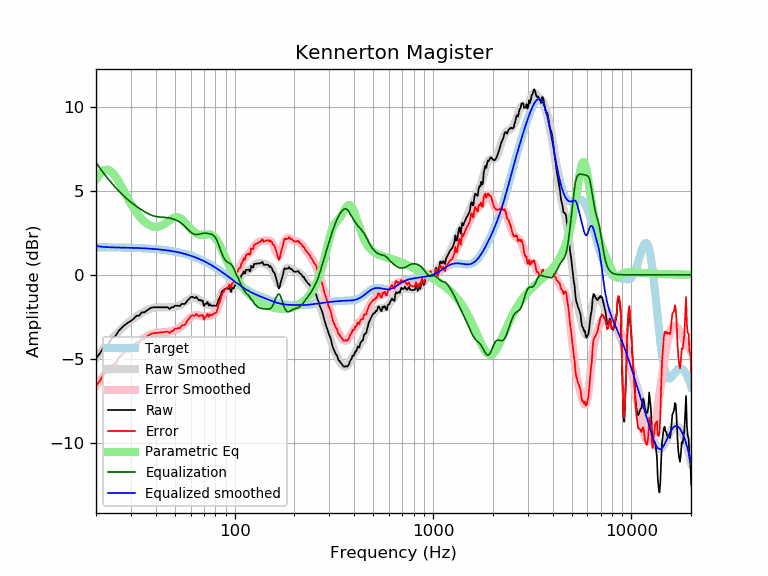

The table this chart was drawn from, first rows:
frequency, raw, error, smoothed, error_smoothed, equalization, parametric_eq, equalized_raw, equalized_smoothed, target
20, -5.00, -6.64, -4.97, -6.61, 6.69, 5.66, 1.69, 1.72, 1.64
21, -4.65, -6.29, -4.65, -6.29, 6.33, 6.03, 1.68, 1.68, 1.64
22, -4.26, -5.89, -4.36, -5.99, 6.01, 6.23, 1.75, 1.66, 1.64
23, -4.16, -5.79, -4.08, -5.71, 5.72, 6.26, 1.56, 1.64, 1.63
24, -3.78, -5.41, -3.83, -5.46, 5.46, 6.13, 1.68, 1.63, 1.63
25, -3.67, -5.30, -3.59, -5.22, 5.22, 5.88, 1.55, 1.63, 1.63
26, -3.35, -4.97, -3.38, -5.00, 5.00, 5.56, 1.65, 1.62, 1.62
27, -3.15, -4.77, -3.18, -4.81, 4.81, 5.22, 1.66, 1.62, 1.62
28, -2.98, -4.60, -3.01, -4.63, 4.63, 4.87, 1.65, 1.62, 1.62
29, -2.85, -4.46, -2.86, -4.47, 4.47, 4.54, 1.62, 1.61, 1.61
30, -2.75, -4.36, -2.72, -4.32, 4.32, 4.23, 1.57, 1.61, 1.61
31, -2.61, -4.21, -2.59, -4.19, 4.19, 3.95, 1.58, 1.60, 1.60
32, -2.44, -4.04, -2.48, -4.07, 4.07, 3.71, 1.63, 1.60, 1.60
33, -2.44, -4.03, -2.37, -3.96, 3.96, 3.50, 1.52, 1.59, 1.59
34, -2.24, -3.82, -2.28, -3.86, 3.86, 3.32, 1.62, 1.58, 1.58
35, -2.24, -3.81, -2.19, -3.77, 3.77, 3.18, 1.53, 1.58, 1.58
36, -2.14, -3.71, -2.12, -3.69, 3.69, 3.06, 1.55, 1.57, 1.57
37, -2.04, -3.60, -2.06, -3.61, 3.61, 2.97, 1.58, 1.56, 1.56
38, -1.96, -3.51, -2.01, -3.56, 3.56, 2.91, 1.60, 1.55, 1.55
39, -1.94, -3.48, -1.97, -3.51, 3.51, 2.87, 1.57, 1.54, 1.54
40, -1.94, -3.47, -1.95, -3.47, 3.47, 2.86, 1.54, 1.53, 1.53
41, -1.94, -3.46, -1.93, -3.45, 3.45, 2.87, 1.51, 1.52, 1.52
42, -1.94, -3.44, -1.93, -3.44, 3.44, 2.90, 1.50, 1.51, 1.51
43, -1.94, -3.43, -1.94, -3.43, 3.43, 2.95, 1.49, 1.49, 1.49
44, -1.94, -3.42, -1.94, -3.42, 3.42, 3.01, 1.48, 1.48, 1.48
45, -1.94, -3.40, -1.95, -3.41, 3.41, 3.09, 1.47, 1.46, 1.46
46, -1.94, -3.39, -1.95, -3.40, 3.40, 3.17, 1.46, 1.45, 1.45
47, -2.04, -3.47, -1.95, -3.38, 3.38, 3.25, 1.34, 1.43, 1.43
48, -1.94, -3.35, -1.94, -3.35, 3.35, 3.32, 1.41, 1.42, 1.42
49, -1.94, -3.34, -1.92, -3.32, 3.32, 3.38, 1.38, 1.40, 1.40
50, -1.84, -3.22, -1.90, -3.28, 3.28, 3.42, 1.44, 1.38, 1.38
51, -1.85, -3.21, -1.88, -3.24, 3.24, 3.43, 1.39, 1.36, 1.36
52, -1.84, -3.18, -1.85, -3.19, 3.19, 3.42, 1.35, 1.34, 1.34
53, -1.86, -3.18, -1.81, -3.13, 3.13, 3.38, 1.27, 1.32, 1.32
54, -1.74, -3.03, -1.77, -3.06, 3.06, 3.32, 1.32, 1.29, 1.29
55, -1.74, -3.01, -1.71, -2.99, 2.99, 3.24, 1.25, 1.27, 1.27
56, -1.74, -2.98, -1.65, -2.90, 2.90, 3.14, 1.16, 1.25, 1.25
57, -1.64, -2.86, -1.59, -2.81, 2.81, 3.04, 1.17, 1.22, 1.22
58, -1.51, -2.70, -1.52, -2.72, 2.72, 2.94, 1.21, 1.19, 1.19
59, -1.44, -2.61, -1.46, -2.63, 2.63, 2.83, 1.19, 1.17, 1.17
60, -1.34, -2.48, -1.41, -2.55, 2.55, 2.74, 1.21, 1.14, 1.14
61, -1.31, -2.42, -1.37, -2.48, 2.48, 2.65, 1.17, 1.11, 1.11
62, -1.35, -2.43, -1.35, -2.44, 2.44, 2.58, 1.09, 1.08, 1.08
63, -1.39, -2.44, -1.36, -2.41, 2.41, 2.51, 1.02, 1.05, 1.05
64, -1.32, -2.34, -1.38, -2.40, 2.40, 2.46, 1.08, 1.02, 1.02
65, -1.41, -2.40, -1.41, -2.40, 2.40, 2.43, 0.99, 0.99, 0.99
66, -1.52, -2.47, -1.46, -2.42, 2.42, 2.40, 0.90, 0.95, 0.95
67, -1.49, -2.41, -1.51, -2.43, 2.43, 2.38, 0.95, 0.92, 0.92
68, -1.56, -2.44, -1.57, -2.45, 2.45, 2.38, 0.89, 0.88, 0.88
69, -1.54, -2.39, -1.62, -2.47, 2.47, 2.38, 0.93, 0.85, 0.85
70, -1.86, -2.67, -1.66, -2.47, 2.47, 2.38, 0.62, 0.81, 0.81
71, -1.74, -2.52, -1.70, -2.48, 2.48, 2.39, 0.74, 0.78, 0.78
72, -1.72, -2.46, -1.73, -2.47, 2.47, 2.40, 0.75, 0.74, 0.74
73, -1.62, -2.32, -1.76, -2.46, 2.46, 2.41, 0.84, 0.70, 0.70
74, -1.84, -2.50, -1.79, -2.45, 2.45, 2.41, 0.61, 0.66, 0.66
75, -1.74, -2.36, -1.81, -2.44, 2.44, 2.40, 0.70, 0.62, 0.62
76, -1.84, -2.42, -1.84, -2.42, 2.42, 2.38, 0.58, 0.59, 0.59
77, -1.84, -2.38, -1.85, -2.39, 2.39, 2.35, 0.56, 0.55, 0.55
78, -1.84, -2.34, -1.85, -2.35, 2.35, 2.31, 0.51, 0.51, 0.51
79, -1.84, -2.30, -1.83, -2.29, 2.29, 2.25, 0.45, 0.47, 0.47
... 553 more rows
